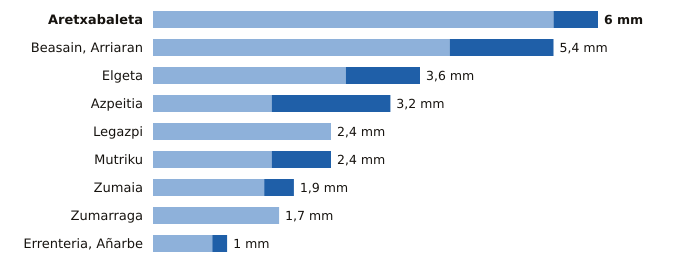

The file beside this chart, header and first rows:
estacion, provincia, indicativo, mm_6_dias_anteriores, mm_hoy, mm_7_dias, horas_de_hoy
Aretxabaleta, Gipuzkoa, 1048X, 5.4, 0.6, 6.0, 21
Beasain, Arriaran, Gipuzkoa, 1025X, 4.0, 1.4, 5.4, 21
Elgeta, Gipuzkoa, 1049N, 2.6, 1.0, 3.6, 21
Azpeitia, Gipuzkoa, 1038X, 1.6, 1.6, 3.2, 21
Legazpi, Gipuzkoa, 1037X, 2.4, 0.0, 2.4, 21
Mutriku, Gipuzkoa, 1052A, 1.6, 0.8, 2.4, 21
Zumaia, Gipuzkoa, 1041A, 1.5, 0.4, 1.9, 21
Zumarraga, Gipuzkoa, 1037Y, 1.7, 0.0, 1.7, 21
Errenteria, Añarbe, Gipuzkoa, 1021X, 0.8, 0.2, 1.0, 21
